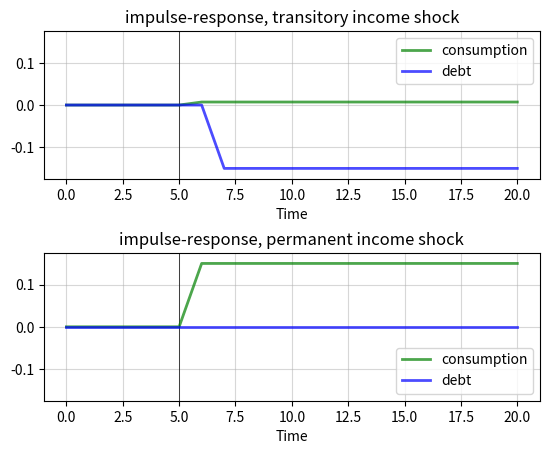

Source code (Python):
"""
Impulse response functions for the LQ permanent income model permanent and
transitory shocks.
"""

from __future__ import division
import numpy as np
import matplotlib.pyplot as plt

r       = 0.05
beta    = 1 / (1 + r)
T       = 20  # Time horizon
S       = 5   # Impulse date
sigma1  = sigma2 = 0.15

def time_path(permanent=False):
    "Time path of consumption and debt given shock sequence"
    w1 = np.zeros(T+1) 
    w2 = np.zeros(T+1) 
    b = np.zeros(T+1)
    c = np.zeros(T+1)
    if permanent:
        w1[S+1] = 1.0
    else:
        w2[S+1] = 1.0
    for t in range(1, T):
        b[t+1] = b[t] - sigma2 * w2[t]
        c[t+1] = c[t] + sigma1 * w1[t+1] + (1 - beta) * sigma2 * w2[t+1]
    return b, c


fig, axes = plt.subplots(2, 1)
plt.subplots_adjust(hspace=0.5)
p_args = {'lw' : 2, 'alpha' : 0.7}

L = 0.175

for ax in axes:
    ax.grid(alpha=0.5)
    ax.set_xlabel(r'Time')
    ax.set_ylim(-L, L)
    ax.plot((S, S), (-L, L), 'k-', lw=0.5)

ax = axes[0]
b, c = time_path(permanent=0)
ax.set_title('impulse-response, transitory income shock')
ax.plot(range(T+1), c, 'g-', label="consumption", **p_args)
ax.plot(range(T+1), b, 'b-', label="debt", **p_args)
ax.legend(loc='upper right')

ax = axes[1]
b, c = time_path(permanent=1)
ax.set_title('impulse-response, permanent income shock')
ax.plot(range(T+1), c, 'g-', label="consumption", **p_args)
ax.plot(range(T+1), b, 'b-', label="debt", **p_args)
ax.legend(loc='lower right')
plt.show()

